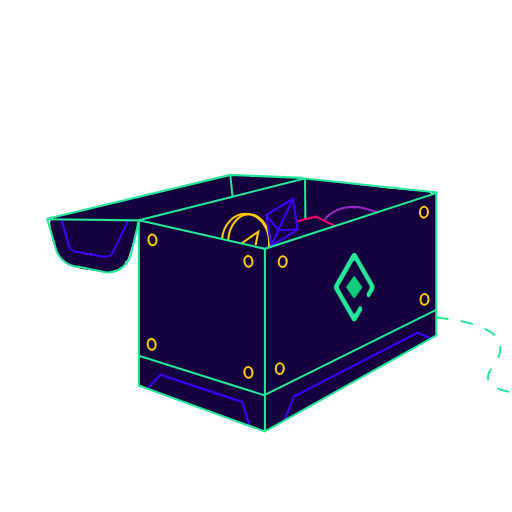
t = 0.00 s
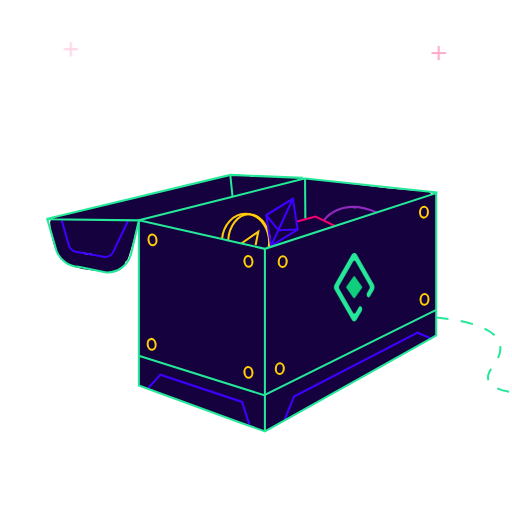
t = 0.67 s
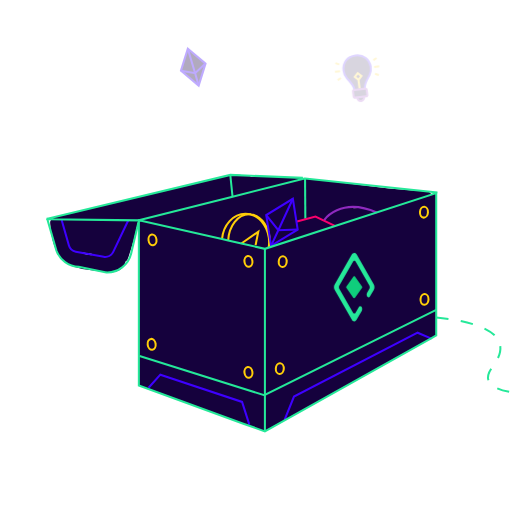
t = 1.33 s
t = 2.00 s: frame unchanged from t = 0.00 s, image omitted
t = 2.67 s: frame unchanged from t = 0.67 s, image omitted
t = 3.33 s: frame unchanged from t = 1.33 s, image omitted

The animated SVG that drew these frames (rendered in a browser with its animation timeline set to each time). Animation: 10 CSS @keyframes rules; one cycle of 4.00 s, repeats indefinitely.

<svg xmlns="http://www.w3.org/2000/svg" style="white-space:preserve-spaces" viewBox="0 0 500 500"><style>@keyframes a0_do{0%{stroke-dashoffset:0}}@keyframes a1_o{0%,20%{opacity:1}10%{opacity:.5}}@keyframes a2_o{0%,10%,30%{opacity:0}20%{opacity:1}}@keyframes a3_o{0%,70%,90%{opacity:0}80%{opacity:1}}@keyframes a4_o{0%,15%,35%{opacity:0}25%{opacity:1}}@keyframes a5_o{0%,50%,70%{opacity:0}60%{opacity:1}}@keyframes a6_o{0%,20%{opacity:0}10%{opacity:1}}@keyframes a7_o{0%,65%,85%{opacity:0}75%{opacity:1}}@keyframes a8_o{0%,30%,50%{opacity:0}40%{opacity:1}}@keyframes a9_o{0%,80%{opacity:0}90%{opacity:1}}</style><g id="Ebene_1"><path fill="#15013D" d="M421.4,190.1C420.6,188.4,419,187.3,417.2,187.1L405.6,185.6C404.8,185.5,403.9,185.6,403.1,186L379.5,184.1L290.6,173.1C289.9,173,289.1,173.1,288.4,173.3L271.6,173.1C270.7,172.2,269.4,171.7,268.1,171.8L245.6,172.8C245.5,172.8,245.4,172.8,245.3,172.8C244.4,172.2,243.4,171.8,242.3,171.7C238.3,171.3,234.2,170.8,230.2,170.5C228.3,170.3,226.5,170.7,224.9,171.7L224.8,171L46.4,213.5C46.3,213.5,46.2,213.6,46.2,213.8L46.2,213.8L46.2,214C46.3,214.1,46.3,214.1,46.4,214.1L50.5,214.2C49.4,215.1,48.8,216.5,49,218C50.4,235.6,54.2,254.5,73.1,260.8C82.3,263.8,92.5,264.3,102,265.6C110.3,266.7,119.4,265.7,122.2,256.5C122.3,256.2,122.4,255.8,122.4,255.5L122.4,255.5C123.5,254.9,124.4,253.9,124.8,252.7C128.8,241.7,131.9,230.3,134.3,218.8C134.4,218.5,134.4,218.1,134.4,217.7C134.6,217.8,134.8,217.8,135,217.9L135.5,218L135.5,376.6L237,413.5L258.7,421.4L421,330.5L426.1,327.7L426.1,188.6L421.4,190.1ZM89.4,249.2C86.1,249.1,82.9,248.3,80,247C79.5,246.8,79.1,246.5,78.6,246.2C82.3,246.9,85.9,247.4,89.6,247.8C89.5,248.2,89.4,248.7,89.4,249.2L89.4,249.2ZM345.1,203.5L345.1,203.4L349.3,203.5C347.9,203.5,346.5,203.5,345.1,203.5L345.1,203.5Z" class="st0"/><path fill="none" stroke="#25E899" stroke-miterlimit="10" stroke-width="2" d="M427.1,188L297.9,174.3L297.4,174.3L227.1,192.1L135.6,215.2" class="st1"/><path fill="none" stroke="#25E899" stroke-miterlimit="10" stroke-width="2" d="M258.7,242.9L258.7,421.3" class="st1"/><path fill="none" stroke="#25E899" stroke-miterlimit="10" stroke-width="2" d="M297.9,173.9L298.2,213.6" class="st1"/><path fill="none" stroke="#25E899" stroke-miterlimit="10" stroke-width="2" d="M135.2,217L128.1,247.5C125.5,258.7,115.3,266.4,103.9,266L76.9,260.6C67.1,260.3,58.5,254,55.1,244.7L46.2,214L46.2,213.8L46.2,213.8L46.2,213.8" class="st1"/><path fill="none" stroke="#25E899" stroke-miterlimit="10" stroke-width="2" d="M227.1,192.4L227.1,192.1L224.9,170.9" class="st1"/><path fill="none" stroke="#FFCE08" stroke-miterlimit="10" stroke-width="2" d="M263.3,241.2C263.5,239.7,263.6,238.2,263.6,236.7C263.6,222.3,255.4,210.5,244.9,209.3C244.3,209.2,243.8,209.2,243.2,209.2C232.4,209.2,223.6,220.5,222.8,234.8L222.8,234.9" class="st2"/><path fill="none" stroke="#FFCE08" stroke-miterlimit="10" stroke-width="2" d="M262.4,241.6C262.7,239.9,262.8,238.2,262.8,236.5C262.8,223.3,255.1,212.2,244.8,209.4C243.1,208.9,241.4,208.7,239.7,208.7C227.8,208.7,218,219.6,216.8,233.6C216.8,233.6,216.8,233.7,216.8,233.7" class="st2"/><path fill="none" stroke="#F9006C" stroke-miterlimit="10" stroke-width="2" d="M289.1,216.5L308.1,211.5L327,220.6" class="st3"/><path fill="none" stroke="#8E2ABE" stroke-miterlimit="10" stroke-width="2" d="M316.6,214.9C316.6,214.9,332.5,191.9,367.9,207.5" class="st4"/><path fill="none" stroke="#25E899" stroke-miterlimit="10" stroke-width="2" d="M136.3,347.6L258.1,386L426,302.6" class="st1"/><ellipse fill="none" stroke="#FFCE08" stroke-miterlimit="10" stroke-width="2" class="st2" rx="5.3" ry="3.9" transform="translate(3.3441,514.561) rotate(-86.3099) scale(0.999973,0.999973) translate(276.1,255.5)"/><ellipse fill="none" stroke="#FFCE08" stroke-miterlimit="10" stroke-width="2" class="st2" rx="3.9" ry="5.3" transform="translate(-29.1084,21.2871) rotate(-7.45191) scale(1.00005,1.00005) translate(148.9,234.2)"/><ellipse fill="none" stroke="#FFCE08" stroke-miterlimit="10" stroke-width="2" class="st2" rx="3.9" ry="5.3" transform="translate(-31.0573,33.6159) rotate(-7.45191) scale(1.00005,1.00005) translate(242.6,255.3)"/><ellipse fill="none" stroke="#FFCE08" stroke-miterlimit="9.985" stroke-width="1.997" class="st5" rx="3.9" ry="5.3" transform="translate(-42.5116,22.15) rotate(-7.48106) scale(1.00001,1.00001) translate(148.1,336.2)"/><ellipse fill="none" stroke="#FFCE08" stroke-miterlimit="10" stroke-width="2" class="st2" rx="3.9" ry="5.3" transform="translate(-45.1003,34.5306) rotate(-7.45191) scale(1.00005,1.00005) translate(242.6,363.6)"/><ellipse fill="none" stroke="#FFCE08" stroke-miterlimit="10" stroke-width="2" class="st2" rx="5.3" ry="3.9" transform="translate(-103.585,609.45) rotate(-86.3099) scale(0.999973,0.999973) translate(273.2,360)"/><ellipse fill="none" stroke="#FFCE08" stroke-miterlimit="10" stroke-width="2" class="st2" rx="5.3" ry="3.9" transform="translate(96.1022,687.319) rotate(-86.3099) scale(0.999973,0.999973) translate(414.6,292.4)"/><ellipse fill="none" stroke="#FFCE08" stroke-miterlimit="10" stroke-width="2" class="st2" rx="5.3" ry="3.9" transform="translate(180.614,607.112) rotate(-86.3099) scale(0.999973,0.999973) translate(414.1,207.2)"/><path fill="none" stroke="#3E00FF" stroke-miterlimit="10" stroke-width="2" d="M277.9,410L287.1,387.3L407.8,324.9L421.4,330.7" class="st6"/><path fill="none" stroke="#3E00FF" stroke-miterlimit="10" stroke-width="2" d="M145.1,378.7L156.6,365.9L236.4,392.5L243.5,414.7" class="st6"/><path fill="none" stroke="#3E00FF" stroke-miterlimit="10" stroke-width="2" d="M60.2,214.9L67.3,239.7C68.2,242.8,70.8,245.2,74,245.8L101.3,250.7C105.1,251.4,108.9,249.4,110.6,246L125.2,215.3" class="st6"/><path fill="none" stroke="#FFCE08" stroke-miterlimit="10" stroke-width="2" d="M235.7,237.8L252.2,226.3L249.6,239.4" class="st2"/><path style="animation:2s linear infinite both a0_do" fill="none" stroke="#25E899" stroke-dasharray="12.11" stroke-dashoffset="0" stroke-miterlimit="10" stroke-width="2" d="M425.9,310C465.7,314,505.9,325.6,481,358.2C470,372.6,480.5,379.9,500.1,383.2" class="st1"/><path fill="none" stroke="#3E00FF" stroke-miterlimit="10" stroke-width="2" d="M290.7,224.2L264.7,240.1L260,210L286,194.1L289.5,216.4Z" class="st6"/><path fill="none" stroke="#3E00FF" stroke-miterlimit="10" stroke-width="2" d="M264.7,240.1L271.8,224.8L271.8,224.8L286,194.1M290.7,224.2L271.8,224.8L271.8,224.8L260,210" class="st6"/><path fill="none" stroke="#25E899" stroke-miterlimit="10" stroke-width="2" d="M426,188.6L426,327.6L421,330.5L258.7,421.3L237,413.5L135.6,376.5L135.6,215.2L135.7,215.2L216.8,233.5L222.8,234.9L235.8,237.8L258.7,243Z" class="st1"/><path fill="none" stroke="#25E899" stroke-miterlimit="10" stroke-width="2" d="M295.8,173.7L225,170.8L46.4,213.5C46.3,213.5,46.2,213.6,46.2,213.8L46.2,213.8C46.2,213.9,46.2,213.9,46.2,214C46.3,214.1,46.3,214.1,46.4,214.1L135.6,215.2L135.7,215.2L137.1,215.2" class="st1"/></g><g id="Ebene_3"><g style="animation:2s linear infinite both a1_o" opacity="1"><path fill="#0FCE7C" d="M345,290.9L338.1,281C337.9,280.7,337.9,280.3,338.1,280L345,270.2C345.4,269.7,346,269.6,346.5,270C346.6,270.1,346.7,270.1,346.7,270.2L353.6,280C353.8,280.3,353.8,280.7,353.6,281L346.7,290.8C346.3,291.3,345.6,291.3,345.2,291C345.1,291,345,290.9,345,290.9Z" class="st7"/><path fill="#25E899" d="M343.5,248.5L326.8,277.7C325.9,279.4,325.9,281.4,326.8,283.1L343.5,312.3C344,313.6,345.5,314.2,346.8,313.7C347.4,313.4,347.9,313,348.2,312.3L353.1,303.9C353.5,303.2,353.7,302.3,353.6,301.5C353.6,300.8,353.4,300.1,353,299.6C352.7,299.1,352.2,298.9,351.6,298.9C351,299,350.5,299.4,350.3,299.9L347.2,305.3C346.9,306,346.2,306.4,345.5,306.1C345.1,306,344.8,305.7,344.7,305.3L331.4,282.1C330.8,281,330.8,279.7,331.4,278.7L344.7,255.5C345,254.8,345.8,254.4,346.5,254.7C346.9,254.8,347.2,255.1,347.3,255.5L360.6,278.7C361.2,279.8,361.2,281.1,360.6,282.1L358.6,285.6C358.4,286,358.2,286.4,358.1,286.9C357.9,287.9,358.1,289,358.7,289.8C359,290.2,359.4,290.5,359.9,290.5C360.1,290.5,360.3,290.4,360.5,290.3C360.9,290,361.3,289.6,361.5,289.1L365,283.1C365.9,281.4,365.9,279.4,365,277.7L348.3,248.5C347.9,247.6,347,247,346,247C344.8,247.1,343.9,247.6,343.5,248.5Z" class="st8"/></g></g><g id="particles"><g style="animation:2s linear infinite both a2_o" opacity="0"><path fill="none" stroke="#F9006C" stroke-miterlimit="10" stroke-width="2" d="M43.5,167.3L43.5,181.3" class="st3"/><path fill="none" stroke="#F9006C" stroke-miterlimit="10" stroke-width="2" d="M50.5,174.3L36.6,174.3" class="st3"/></g><g style="animation:2s linear infinite both a3_o" opacity="0"><path fill="#15013D" d="M141.2,123L133.2,130.8L135.1,141.8L125.2,136.6L115.3,141.8L117.2,130.8L109.2,123L120.2,121.4L125.2,111.3L130.1,121.4Z" class="st0"/><path fill="none" stroke="#25E899" stroke-miterlimit="10" stroke-width="2" d="M133.2,130.8L135.1,141.8L125.2,136.6L115.3,141.8L117.2,130.8L109.2,123L120.2,121.4L125.2,111.3L130.1,121.4L141.2,123Z" class="st1"/></g><g style="animation:2s linear infinite both a4_o" opacity="0"><path fill="none" stroke="#F9006C" stroke-miterlimit="10" stroke-width="2" d="M69.2,41.1L69.2,55.1" class="st3"/><path fill="none" stroke="#F9006C" stroke-miterlimit="10" stroke-width="2" d="M76.2,48.1L62.3,48.1" class="st3"/></g><g style="animation:2s linear infinite both a5_o" opacity="0"><path fill="#15013D" d="M183.4,47.5L200.7,62L194,83.5L176.7,69Z" class="st0"/><path fill="none" stroke="#3E00FF" stroke-miterlimit="10" stroke-width="2" d="M200.7,62L194,83.5L176.7,69L183.4,47.5Z" class="st6"/><path fill="none" stroke="#3E00FF" stroke-miterlimit="10" stroke-width="2" d="M194,83.5L190.5,71.5L183.4,47.5M200.7,61.9L190.5,71.4L176.7,69" class="st6"/></g><g style="animation:2s linear infinite both a6_o" opacity="0"><path fill="#15013D" d="M279.9,106L289.4,126.4L274.3,143.1L264.7,122.7Z" class="st0"/><path fill="none" stroke="#3E00FF" stroke-miterlimit="10" stroke-width="2" d="M289.4,126.4L274.3,143.1L264.7,122.7L279.9,106Z" class="st6"/><path fill="none" stroke="#3E00FF" stroke-miterlimit="10" stroke-width="2" d="M274.3,143.1L276.2,130.7L279.9,106M289.4,126.4L276.1,130.7L264.7,122.7" class="st6"/></g><g style="animation:2s linear infinite both a7_o" opacity="0"><path fill="#15013D" d="M351.5,88.5C345.4,89.3,346.6,98.7,352.7,97.9C358.8,97.1,357.6,87.7,351.5,88.5Z" class="st0"/><path fill="#15013D" d="M360.8,73.5C359.1,76.8,355.8,81.7,356.2,86.6L356.5,86.6C357.2,86.5,357.9,87,358,87.7C358,87.7,358,87.7,358,87.7L358.6,92.5C358.7,93.2,358.2,93.9,357.5,94L346.8,95.3C346.1,95.4,345.4,94.9,345.3,94.1L344.7,89.3C344.6,88.6,345.1,87.9,345.8,87.8L346.1,87.8C345.3,82.9,341,79.1,338.6,76.3C336.8,74.3,335.7,71.7,335.4,69.1C334.4,61.4,338.7,55.2,347,54.2C355.3,53.2,360.6,58.4,361.9,65C362.5,67.9,362.1,70.9,360.8,73.5Z" class="st0"/><path fill="none" stroke="#3E00FF" stroke-miterlimit="10" stroke-width="2" d="M346.2,88.1C346.2,88,346.2,87.9,346.2,87.8C345.4,82.9,341.1,79.1,338.7,76.3C336.9,74.3,335.8,71.8,335.5,69.1C334.5,61.4,338.8,55.2,347.1,54.2C355.4,53.2,360.7,58.4,362,65C362.5,67.9,362.1,70.8,360.8,73.4C359.1,76.7,355.8,81.6,356.2,86.5L356.2,86.8" class="st6"/><path fill="none" stroke="#8E2ABE" stroke-miterlimit="10" stroke-width="2" d="M355.5,94.7C355.8,96.5,354.6,98.3,352.8,98.6C351,98.9,349.2,97.7,348.9,95.9C348.9,95.8,348.9,95.7,348.9,95.6" class="st4"/><path fill="none" stroke="#8E2ABE" stroke-miterlimit="10" stroke-width="2" d="M345.9,87.9L356.6,86.6C357.3,86.5,358,87,358.1,87.8L358.7,92.6C358.8,93.3,358.3,94,357.5,94.1L346.8,95.4C346.1,95.5,345.4,95,345.3,94.2L344.7,89.4C344.6,88.6,345.1,87.9,345.9,87.9Z" class="st4"/><path fill="none" stroke="#FFCE08" stroke-miterlimit="10" stroke-width="2" d="M332.1,69.6L327.1,70.2" class="st2"/><path fill="none" stroke="#FFCE08" stroke-miterlimit="10" stroke-width="2" d="M370.4,64.8L365.4,65.4" class="st2"/><path fill="none" stroke="#FFCE08" stroke-miterlimit="10" stroke-width="2" d="M332.9,76.2L329.8,78.3" class="st2"/><path fill="none" stroke="#FFCE08" stroke-miterlimit="10" stroke-width="2" d="M367.7,56.7L364.6,58.8" class="st2"/><path fill="none" stroke="#FFCE08" stroke-miterlimit="10" stroke-width="2" d="M331.3,62.9L327.5,61.7" class="st2"/><path fill="none" stroke="#FFCE08" stroke-miterlimit="10" stroke-width="2" d="M370,73.3L366.2,72.1" class="st2"/><path fill="none" stroke="#FFCE08" stroke-miterlimit="10" stroke-width="2" d="M351.1,86L350.1,78.2" class="st2"/><rect width="4.6" height="4.6" fill="none" stroke="#FFCE08" stroke-miterlimit="10" stroke-width="2" class="st2" transform="translate(76.0151,304.86) rotate(-52.1205) scale(0.999995,0.999995) translate(347.4,72.4)"/></g><g style="animation:2s linear infinite both a8_o" opacity="0"><path fill="none" stroke="#F9006C" stroke-miterlimit="10" stroke-width="2" d="M428.4,44.8L428.4,58.8" class="st3"/><path fill="none" stroke="#F9006C" stroke-miterlimit="10" stroke-width="2" d="M435.4,51.8L421.4,51.8" class="st3"/></g><g style="animation:2s linear infinite both a9_o" opacity="0"><ellipse fill="#15013D" class="st0" rx="15.2" ry="15.2" transform="translate(0,0) translate(458.4,149.4)"/><path fill="none" stroke="#25E899" stroke-miterlimit="10" stroke-width="2" d="M456.9,149.4C455.2,149.4,453.9,148,453.9,146.4C453.9,144.8,455.3,143.4,456.9,143.4" class="st1"/><path fill="none" stroke="#25E899" stroke-miterlimit="10" stroke-width="2" d="M459.9,149.4C461.6,149.4,462.9,150.8,462.9,152.5C462.9,154.2,461.5,155.6,459.9,155.6" class="st1"/><path fill="none" stroke="#25E899" stroke-miterlimit="10" stroke-width="2" d="M458.4,140.3L458.4,143.3" class="st1"/><path fill="none" stroke="#25E899" stroke-miterlimit="10" stroke-width="2" d="M458.4,155.5L458.4,158.5" class="st1"/><path fill="none" stroke="#25E899" stroke-miterlimit="10" stroke-width="2" d="M456.9,149.4L459.9,149.4" class="st1"/><path fill="none" stroke="#25E899" stroke-miterlimit="10" stroke-width="2" d="M463,144.8C462.2,144,461.1,143.4,460,143.3L457,143.3" class="st1"/><path fill="none" stroke="#25E899" stroke-miterlimit="10" stroke-width="2" d="M453.8,154C454.6,154.8,455.7,155.4,456.8,155.5L459.8,155.5" class="st1"/><ellipse fill="none" stroke="#25E899" stroke-miterlimit="10" stroke-width="2" class="st1" rx="15.2" ry="15.2" transform="translate(0,0) translate(458.4,149.4)"/></g></g></svg>